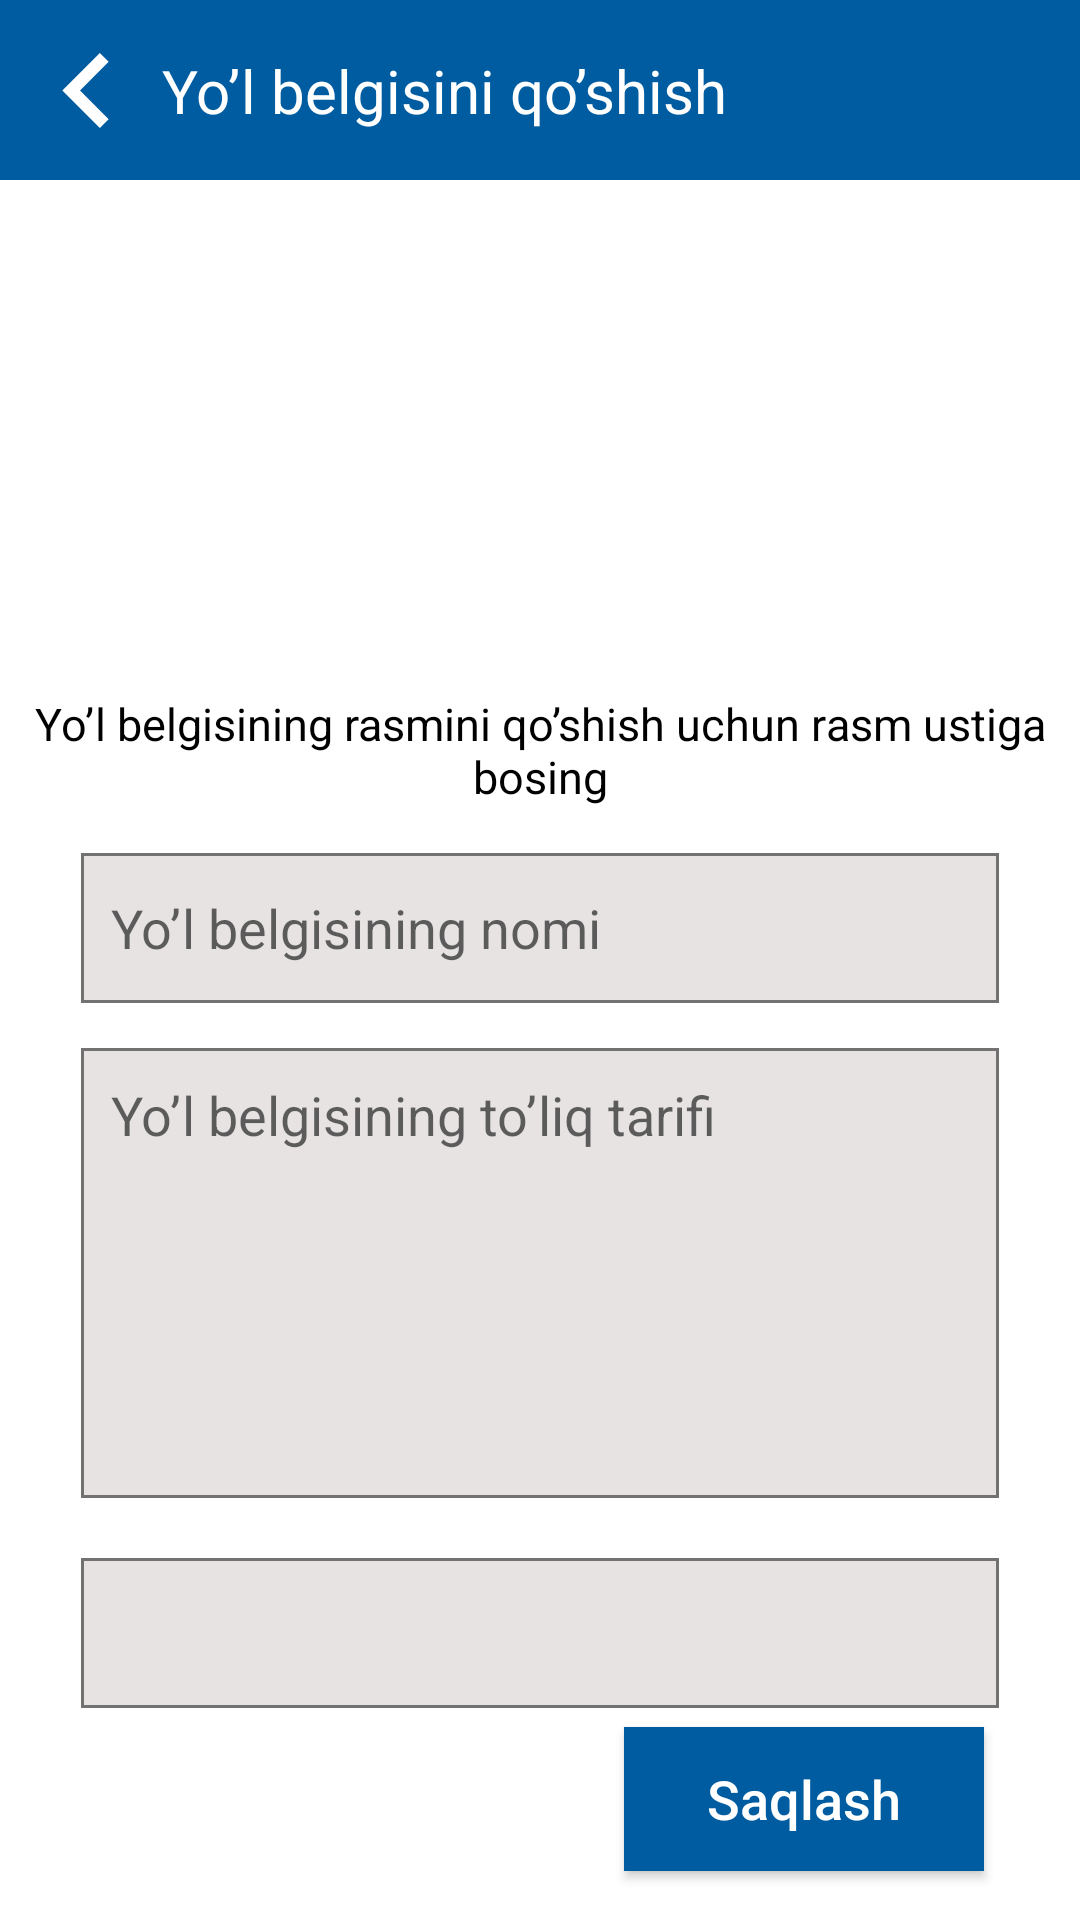

This screen was rendered from an Android layout file. Write that file and the resources it references.
<!-- AndroidManifest.xml: application theme Theme.YolHarakatiQoidalari -->
<!-- res/layout/fragment_add_znak.xml -->
<?xml version="1.0" encoding="utf-8"?>
<androidx.constraintlayout.widget.ConstraintLayout xmlns:android="http://schemas.android.com/apk/res/android"
    xmlns:tools="http://schemas.android.com/tools"
    android:layout_width="match_parent"
    android:layout_height="match_parent"
    xmlns:app="http://schemas.android.com/apk/res-auto"
    tools:context=".fragments.AddZnakFragment">

    <androidx.appcompat.widget.Toolbar
        android:id="@+id/toolbar"
        app:layout_constraintTop_toTopOf="parent"
        app:titleTextColor="@color/white"
        android:background="#005CA1"
        app:titleTextAppearance="@style/DancingWhite"
        android:layout_width="match_parent"
        android:layout_height="60dp">
        <androidx.constraintlayout.widget.ConstraintLayout
            android:layout_width="match_parent"
            android:layout_height="match_parent">
            <ImageView
                android:id="@+id/close_btn"
                android:src="@drawable/ic_button_1"
                app:layout_constraintTop_toTopOf="parent"
                app:layout_constraintBottom_toBottomOf="parent"
                app:layout_constraintLeft_toLeftOf="parent"
                android:layout_width="25dp"
                android:layout_height="25dp"/>
            <TextView
                app:layout_constraintTop_toTopOf="@id/close_btn"
                app:layout_constraintBottom_toBottomOf="@id/close_btn"
                app:layout_constraintLeft_toRightOf="@id/close_btn"
                app:layout_constraintRight_toRightOf="parent"
                app:layout_constraintHorizontal_bias="0.1"
                android:textColor="@color/white"
                android:textStyle="normal"
                android:textSize="20sp"
                android:text="Yo’l belgisini qo’shish"
                android:layout_width="wrap_content"
                android:layout_height="wrap_content"/>
        </androidx.constraintlayout.widget.ConstraintLayout>
    </androidx.appcompat.widget.Toolbar>
    <androidx.constraintlayout.widget.ConstraintLayout
        app:layout_constraintTop_toBottomOf="@id/toolbar"
        app:layout_constraintBottom_toBottomOf="parent"
        android:padding="10dp"
        android:layout_width="match_parent"
        android:layout_height="0dp">
        <ImageView
            android:id="@+id/image"
            android:src="@drawable/image1"
            app:layout_constraintTop_toTopOf="parent"
            app:layout_constraintBottom_toBottomOf="parent"
            app:layout_constraintVertical_bias="0.05"
            app:layout_constraintLeft_toLeftOf="parent"
            app:layout_constraintRight_toRightOf="parent"
            android:scaleType="centerCrop"
            android:layout_width="150dp"
            android:layout_height="120dp"/>
        <TextView
            android:id="@+id/text"
            app:layout_constraintTop_toBottomOf="@id/image"
            app:layout_constraintLeft_toLeftOf="@id/image"
            app:layout_constraintRight_toRightOf="@id/image"
            app:layout_constraintBottom_toBottomOf="parent"
            app:layout_constraintVertical_bias="0.05"
            android:textStyle="normal"
            android:textColor="@color/black"
            android:textSize="15sp"
            android:gravity="center"
            android:text="Yo’l belgisining rasmini qo’shish uchun rasm ustiga bosing"
            android:layout_width="match_parent"
            android:layout_height="wrap_content"/>
        <androidx.core.widget.NestedScrollView
            android:id="@+id/scroll"
            app:layout_constraintTop_toBottomOf="@id/text"
            app:layout_constraintBottom_toBottomOf="parent"
            android:layout_width="match_parent"
            app:layout_constraintVertical_bias="0.2"
            android:layout_height="wrap_content">
            <androidx.constraintlayout.widget.ConstraintLayout
                app:layout_constraintTop_toBottomOf="@id/text"
                app:layout_constraintBottom_toBottomOf="parent"
                android:layout_width="match_parent"
                android:layout_height="wrap_content">

                <androidx.constraintlayout.widget.Guideline
                    android:id="@+id/guide_v1"
                    android:orientation="vertical"
                    app:layout_constraintGuide_percent="0.05"
                    android:layout_width="match_parent"
                    android:layout_height="match_parent"/>

                <androidx.constraintlayout.widget.Guideline
                    android:id="@+id/guide_v2"
                    android:orientation="vertical"
                    app:layout_constraintGuide_percent="0.95"
                    android:layout_width="match_parent"
                    android:layout_height="match_parent"/>

                <EditText
                    android:id="@+id/name"
                    app:layout_constraintBottom_toTopOf="@id/info"
                    android:background="@drawable/edite"
                    android:hint="Yo’l belgisining nomi"
                    android:textSize="18sp"
                    android:padding="10dp"
                    android:textColor="@color/black"
                    android:textStyle="normal"
                    app:layout_constraintTop_toTopOf="parent"
                    app:layout_constraintLeft_toRightOf="@id/guide_v1"
                    app:layout_constraintRight_toLeftOf="@id/guide_v2"
                    android:layout_width="0dp"
                    android:layout_height="50dp"/>

                <EditText
                    android:id="@+id/info"
                    android:hint="Yo’l belgisining to’liq tarifi"
                    android:gravity="top|left"
                    android:padding="10dp"
                    android:layout_marginTop="15dp"
                    android:textSize="18sp"
                    android:textColor="@color/black"
                    android:textStyle="normal"
                    app:layout_constraintTop_toBottomOf="@id/name"
                    app:layout_constraintBottom_toTopOf="@id/spinner_category"
                    app:layout_constraintLeft_toRightOf="@id/guide_v1"
                    app:layout_constraintRight_toLeftOf="@id/guide_v2"
                    android:background="@drawable/edite"
                    android:layout_width="0dp"
                    android:layout_height="150dp"/>

                <Spinner
                    android:id="@+id/spinner_category"
                    android:gravity="left"
                    app:layout_constraintTop_toBottomOf="@id/info"
                    app:layout_constraintLeft_toRightOf="@id/guide_v1"
                    app:layout_constraintRight_toLeftOf="@id/guide_v2"
                    android:background="@drawable/edite"
                    android:layout_marginTop="20dp"
                    android:layout_width="0dp"
                    android:layout_height="50dp"/>
                <ImageView
                    app:layout_constraintTop_toTopOf="@id/spinner_category"
                    app:layout_constraintBottom_toBottomOf="@id/spinner_category"
                    app:layout_constraintRight_toRightOf="@id/spinner_category"
                    app:layout_constraintLeft_toLeftOf="@id/spinner_category"
                    app:layout_constraintHorizontal_bias="0.9"
                    android:src="@drawable/ic_button_2"
                    android:layout_width="25dp"
                    android:layout_height="25dp"/>
            </androidx.constraintlayout.widget.ConstraintLayout>

        </androidx.core.widget.NestedScrollView>
        <androidx.appcompat.widget.AppCompatButton
            android:id="@+id/save_btn"
            app:layout_constraintTop_toBottomOf="@id/scroll"
            app:layout_constraintRight_toRightOf="@id/scroll"
            app:layout_constraintLeft_toLeftOf="@id/scroll"
            app:layout_constraintHorizontal_bias="0.9"
            app:layout_constraintBottom_toBottomOf="parent"
            android:layout_width="120dp"
            android:background="#005CA1"
            android:textStyle="normal"
            android:textColor="@color/white"
            android:textSize="18sp"
            android:foreground="?attr/selectableItemBackgroundBorderless"
            android:text="Saqlash"
            android:textAllCaps="false"
            android:layout_height="wrap_content"/>
    </androidx.constraintlayout.widget.ConstraintLayout>

</androidx.constraintlayout.widget.ConstraintLayout>
<!-- resources referenced by this layout -->
<resources>
  <!-- drawable edite (drawable) -->
  <?xml version="1.0" encoding="utf-8"?>
  <selector xmlns:android="http://schemas.android.com/apk/res/android">
      <item>
          <shape>
              <solid android:color="#E7E3E3"/>
              <stroke android:color="#737272" android:width="1dp"/>
          </shape>
      </item>
  </selector>
  <!-- drawable ic_button_1 (drawable) -->
  <vector xmlns:android="http://schemas.android.com/apk/res/android"
      android:width="18dp"
      android:height="18dp"
      android:viewportWidth="18"
      android:viewportHeight="18">
      <path
          android:pathData="M14.5612,2.1225L12.4388,0L3.4388,9L12.4388,18L14.5612,15.8775L7.6838,9L14.5612,2.1225Z"
          android:fillColor="#ffffff"/>
  </vector>
  <style name="DancingWhite" parent="android:TextAppearance">
          <item name="android:textSize">22sp</item>
          <item name="android:textColor">@color/white</item>
          <item name="android:textStyle">normal</item>
      </style>
  <style name="Theme.YolHarakatiQoidalari" parent="Theme.MaterialComponents.DayNight.NoActionBar">
          
          <item name="colorPrimary">@color/purple_500</item>
          <item name="colorPrimaryVariant">@color/purple_700</item>
          <item name="colorOnPrimary">@color/white</item>
          
          <item name="colorSecondary">@color/teal_200</item>
          <item name="colorSecondaryVariant">@color/teal_700</item>
          <item name="colorOnSecondary">@color/black</item>
          
          <item name="android:statusBarColor" tools:targetApi="l">?attr/colorPrimaryVariant</item>
          
      </style>
  <!-- not gathered from this repository: default colours our renderer supplied (Android Studio template values) -->
  <color name="purple_500">#FF6200EE</color>
  <color name="purple_700">#FF3700B3</color>
  <color name="teal_200">#FF03DAC5</color>
  <color name="teal_700">#FF018786</color>
  <color name="black">#FF000000</color>
  <color name="white">#FFFFFFFF</color>
</resources>
